Run: headless pygame with SDL's dummy video driver; simulated clock (each Clock.tick advances the game by its frame time, no real sleeping); random seed 0; keys injected as events and as key.get_pressed() state; no mouse input.
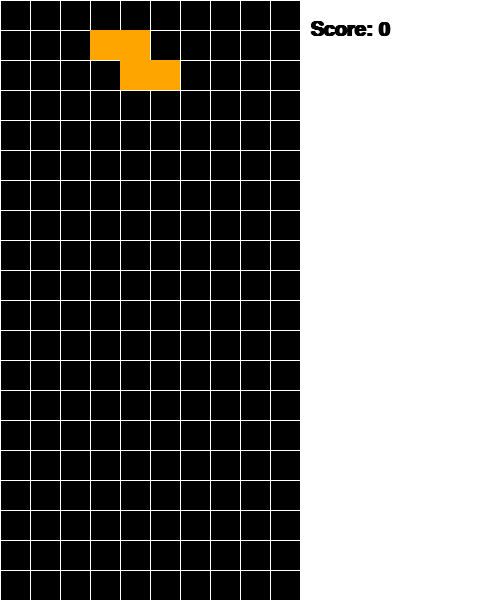
Frame 1 of 4 · flips 1–60 · no input
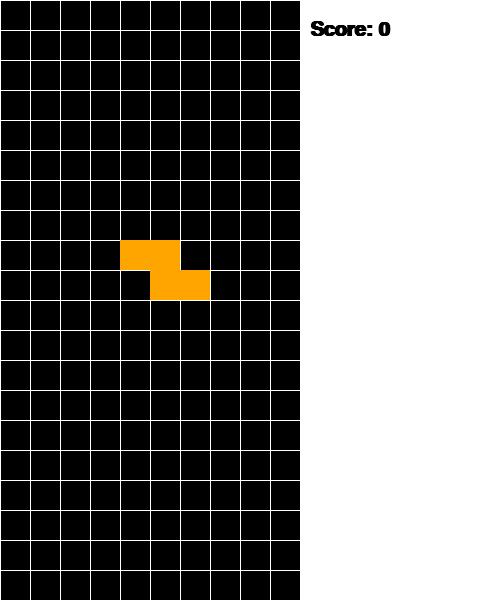
Frame 2 of 4 · flips 61–180 · tapped SPACE, RETURN · held RIGHT (→), D
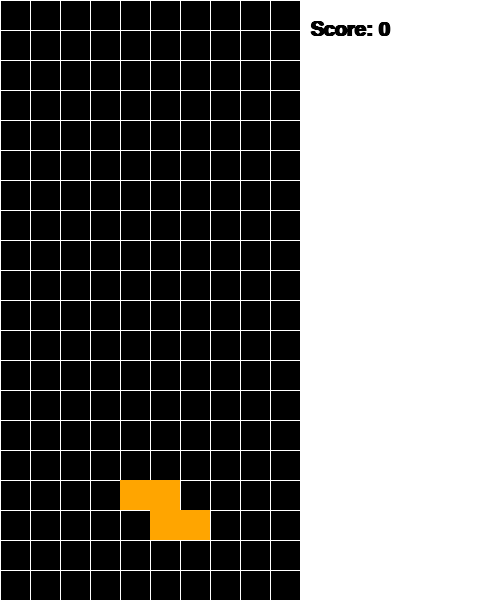
Frame 3 of 4 · flips 181–300 · held DOWN (↓), S
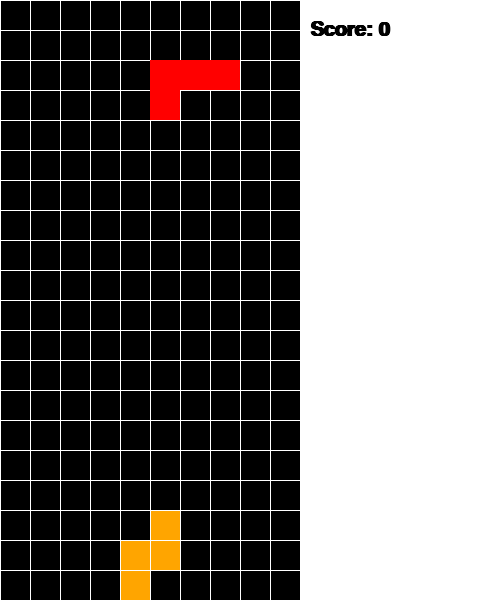
Frame 4 of 4 · flips 301–420 · held LEFT (←), A, UP (↑), W

The pygame program that drew these frames:

import pygame
import random

# Initialize Pygame
pygame.init()

# Colors
BLACK = (0, 0, 0)
WHITE = (255, 255, 255)
CYAN = (0, 255, 255)
YELLOW = (255, 255, 0)
MAGENTA = (255, 0, 255)
RED = (255, 0, 0)
GREEN = (0, 255, 0)
BLUE = (0, 0, 255)
ORANGE = (255, 165, 0)

# Game dimensions
BLOCK_SIZE = 30
GRID_WIDTH = 10
GRID_HEIGHT = 20
SCREEN_WIDTH = BLOCK_SIZE * (GRID_WIDTH + 6)
SCREEN_HEIGHT = BLOCK_SIZE * GRID_HEIGHT

# Tetromino shapes
SHAPES = [
    [['.....',
      '.....',
      '.....',
      'XXXX.',
      '.....'],
     ['..X..',
      '..X..',
      '..X..',
      '..X..',
      '.....']],

    [['.....',
      '.....',
      '..XX.',
      '..XX.',
      '.....']],

    [['.....',
      '.....',
      '..XXX',
      '...X.',
      '.....'],
     ['.....',
      '..X..',
      '..XX.',
      '..X..',
      '.....'],
     ['.....',
      '...X.',
      '..XXX',
      '.....',
      '.....'],
     ['.....',
      '..X..',
      '.XX..',
      '..X..',
      '.....']],

    [['.....',
      '.....',
      '..XXX',
      '..X..',
      '.....'],
     ['.....',
      '..X..',
      '..XX.',
      '..X..',
      '.....'],
     ['.....',
      '..X..',
      '..XXX',
      '.....',
      '.....'],
     ['.....',
      '..X..',
      '.XX..',
      '..X..',
      '.....']],

    [['.....',
      '.....',
      '..XXX',
      'X....',
      '.....'],
     ['.....',
      'XX...',
      '.X...',
      '.X...',
      '.....'],
     ['.....',
      '...X.',
      'XXX..',
      '.....',
      '.....'],
     ['.....',
      '..X..',
      '..X..',
      '..XX.',
      '.....']],

    [['.....',
      '.....',
      '..XX.',
      '...XX',
      '.....'],
     ['.....',
      '...X.',
      '..XX.',
      '..X..',
      '.....']],

    [['.....',
      '.....',
      'XX...',
      '.XX..',
      '.....'],
     ['.....',
      '..X..',
      '.XX..',
      '.X...',
      '.....']]
]

COLORS = [CYAN, YELLOW, MAGENTA, RED, GREEN, BLUE, ORANGE]

class Tetromino:
    def __init__(self, x, y):
        self.x = x
        self.y = y
        self.shape = random.choice(SHAPES)
        self.color = COLORS[SHAPES.index(self.shape)]
        self.rotation = 0

    def rotate(self):
        self.rotation = (self.rotation + 1) % len(self.shape)

    def get_shape(self):
        return self.shape[self.rotation]

def create_grid(locked_positions={}):
    grid = [[BLACK for _ in range(GRID_WIDTH)] for _ in range(GRID_HEIGHT)]

    for i in range(GRID_HEIGHT):
        for j in range(GRID_WIDTH):
            if (j, i) in locked_positions:
                color = locked_positions[(j, i)]
                grid[i][j] = color
    return grid

def convert_shape_format(tetromino):
    positions = []
    shape_format = tetromino.get_shape()

    for i, line in enumerate(shape_format):
        row = list(line)
        for j, column in enumerate(row):
            if column == 'X':
                positions.append((tetromino.x + j, tetromino.y + i))

    for i, pos in enumerate(positions):
        positions[i] = (pos[0] - 2, pos[1] - 4)

    return positions

def valid_space(tetromino, grid):
    accepted_pos = [[(j, i) for j in range(GRID_WIDTH) if grid[i][j] == BLACK] for i in range(GRID_HEIGHT)]
    accepted_pos = [j for sub in accepted_pos for j in sub]

    formatted = convert_shape_format(tetromino)

    for pos in formatted:
        if pos not in accepted_pos:
            if pos[1] > -1:
                return False
    return True

def draw_grid(screen, grid):
    for i in range(GRID_HEIGHT):
        for j in range(GRID_WIDTH):
            pygame.draw.rect(screen, grid[i][j], (j * BLOCK_SIZE, i * BLOCK_SIZE, BLOCK_SIZE, BLOCK_SIZE), 0)

    for i in range(GRID_HEIGHT + 1):
        pygame.draw.line(screen, WHITE, (0, i * BLOCK_SIZE), (GRID_WIDTH * BLOCK_SIZE, i * BLOCK_SIZE))
    for j in range(GRID_WIDTH + 1):
        pygame.draw.line(screen, WHITE, (j * BLOCK_SIZE, 0), (j * BLOCK_SIZE, GRID_HEIGHT * BLOCK_SIZE))

def draw_tetromino(screen, tetromino):
    shape_format = convert_shape_format(tetromino)
    for pos in shape_format:
        if pos[1] > -1:
            pygame.draw.rect(screen, tetromino.color,
                             (pos[0] * BLOCK_SIZE, pos[1] * BLOCK_SIZE, BLOCK_SIZE, BLOCK_SIZE), 0)

def clear_rows(grid, locked):
    inc = 0
    for i in range(GRID_HEIGHT - 1, -1, -1):
        row = grid[i]
        if BLACK not in row:
            inc += 1
            for j in range(GRID_WIDTH):
                try:
                    del locked[(j, i)]
                except KeyError:
                    continue

    if inc > 0:
        for key in sorted(list(locked), key=lambda x: x[1])[::-1]:
            x, y = key
            if y < inc:
                new_key = (x, y + inc)
                locked[new_key] = locked.pop(key)

    return inc

def main():
    screen = pygame.display.set_mode((SCREEN_WIDTH, SCREEN_HEIGHT))
    pygame.display.set_caption("Tetris")

    clock = pygame.time.Clock()
    fall_time = 0
    fall_speed = 0.27
    level_time = 0
    score = 0

    locked_positions = {}
    grid = create_grid(locked_positions)

    change_piece = False
    current_piece = Tetromino(5, 0)
    next_piece = Tetromino(5, 0)

    font = pygame.font.SysFont('comicsans', 30, True)

    run = True
    while run:
        grid = create_grid(locked_positions)
        fall_time += clock.get_rawtime()
        level_time += clock.get_rawtime()
        clock.tick()

        if level_time/1000 > 5:
            level_time = 0
            if fall_speed > 0.12:
                fall_speed -= 0.005

        if fall_time/1000 > fall_speed:
            fall_time = 0
            current_piece.y += 1
            if not valid_space(current_piece, grid) and current_piece.y > 0:
                current_piece.y -= 1
                change_piece = True

        for event in pygame.event.get():
            if event.type == pygame.QUIT:
                run = False

            if event.type == pygame.KEYDOWN:
                if event.key == pygame.K_LEFT:
                    current_piece.x -= 1
                    if not valid_space(current_piece, grid):
                        current_piece.x += 1
                if event.key == pygame.K_RIGHT:
                    current_piece.x += 1
                    if not valid_space(current_piece, grid):
                        current_piece.x -= 1
                if event.key == pygame.K_DOWN:
                    current_piece.y += 1
                    if not valid_space(current_piece, grid):
                        current_piece.y -= 1
                if event.key == pygame.K_UP:
                    current_piece.rotate()
                    if not valid_space(current_piece, grid):
                        current_piece.rotate()
                        current_piece.rotate()
                        current_piece.rotate()

        shape_pos = convert_shape_format(current_piece)

        for i, pos in enumerate(shape_pos):
            if pos[1] > -1:
                grid[pos[1]][pos[0]] = current_piece.color

        if change_piece:
            for pos in shape_pos:
                p = (pos[0], pos[1])
                locked_positions[p] = current_piece.color
            current_piece = next_piece
            next_piece = Tetromino(5, 0)
            change_piece = False
            score += clear_rows(grid, locked_positions) * 10

        screen.fill(BLACK)
        draw_grid(screen, grid)
        draw_tetromino(screen, current_piece)

        pygame.draw.rect(screen, WHITE, (GRID_WIDTH * BLOCK_SIZE, 0, 6 * BLOCK_SIZE, SCREEN_HEIGHT))
        score_label = font.render(f'Score: {score}', 1, BLACK)
        screen.blit(score_label, (GRID_WIDTH * BLOCK_SIZE + 10, 20))

        pygame.display.update()

        if not valid_space(current_piece, grid) and current_piece.y < 1:
            run = False

    pygame.quit()

if __name__ == "__main__":
    main()
